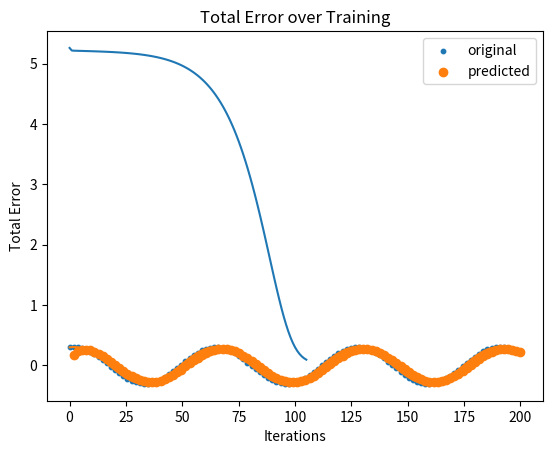

Write Python code to recreate this figure.
import numpy as np
import matplotlib.pyplot as plt

a, b, c, d = 0.3, 0.1, 0.06, 0.1

num_time_steps = 110
input_size = 1
hidden_size = 12
output_size = 1
lr = 0.0073
start = 0
time_steps = np.linspace(start, start+200, num_time_steps)
data = a * np.cos(b * time_steps) + c * np.sin(d * time_steps)

class RNN:
    def __init__(self, input_size, hidden_size, output_size):
        self.hidden_size = hidden_size
        self.W_xh = np.random.randn(hidden_size, input_size) * 0.01
        self.W_hh = np.random.randn(hidden_size, hidden_size) * 0.01
        self.W_hy = np.random.randn(output_size, hidden_size) * 0.01
        self.b_h = np.random.randn(hidden_size, 1) * 0.01
        self.b_y = np.random.randn(output_size, 1) * 0.01

    def forward(self, x, h_prev):
        h_next = np.tanh(np.dot(self.W_xh, x) + np.dot(self.W_hh, h_prev) + self.b_h)
        y = np.dot(self.W_hy, h_next) + self.b_y
        return y, h_next

rnn = RNN(input_size, hidden_size, output_size)
h_prev = np.zeros((hidden_size, 1))

errors = []
for iter in range(800):
    x = data[:-1].reshape(num_time_steps - 1, 1)
    y = data[1:].reshape(num_time_steps - 1, 1)

    dW_xh, dW_hh, dW_hy = np.zeros_like(rnn.W_xh), np.zeros_like(rnn.W_hh), np.zeros_like(rnn.W_hy)
    db_h, db_y = np.zeros_like(rnn.b_h), np.zeros_like(rnn.b_y)
    dh_next = np.zeros_like(h_prev)
    total_error = 0

    for i in range(num_time_steps - 2, -1, -1):
        x_t = x[i].reshape(1, 1)
        y_t = y[i].reshape(1, 1)
        pred, h_prev = rnn.forward(x_t, h_prev)

        dy = pred - y_t
        total_error += np.sum(dy**2)
        dW_hy += np.dot(dy, h_prev.T)
        db_y += dy
        dh = np.dot(rnn.W_hy.T, dy) + dh_next
        dh_raw = (1 - h_prev * h_prev) * dh
        db_h += dh_raw
        dW_xh += np.dot(dh_raw, x_t.T)
        dW_hh += np.dot(dh_raw, h_prev.T)
        dh_next = np.dot(rnn.W_hh.T, dh_raw)
    
    print(total_error)
    errors.append(total_error)

    for dparam in [dW_xh, dW_hh, dW_hy, db_h, db_y]:
        np.clip(dparam, -7, 7, out=dparam)

    rnn.W_xh -= lr * dW_xh
    rnn.W_hh -= lr * dW_hh
    rnn.W_hy -= lr * dW_hy
    rnn.b_h -= lr * db_h
    rnn.b_y -= lr * db_y

    if total_error < 0.1:
        print(iter, total_error)
        break

x = data[:-1].reshape(num_time_steps-1, 1)

preds = []
h_prev = np.zeros((hidden_size, 1))
for i in range(num_time_steps - 1):
    x_t = x[i].reshape(1, 1)
    pred, h_prev = rnn.forward(x_t, h_prev)
    preds.append(pred.ravel()[0])

plt.plot(range(len(errors)), errors)
plt.xlabel('Iterations')
plt.ylabel('Total Error')
plt.title('Total Error over Training')
plt.show()

plt.scatter(time_steps[:-1], x.ravel(), s=10, label='original')
plt.plot(time_steps[:-1], x.ravel())

plt.scatter(time_steps[1:], preds, label='predicted')
plt.legend()
plt.show()

